Run: headless pygame with SDL's dummy video driver; simulated clock (each Clock.tick advances the game by its frame time, no real sleeping); random seed 0; keys injected as events and as key.get_pressed() state; mouse plan: one left click at the window centre at the start of phase 2, then a move to the lower-right quarter at the start of phase 3.
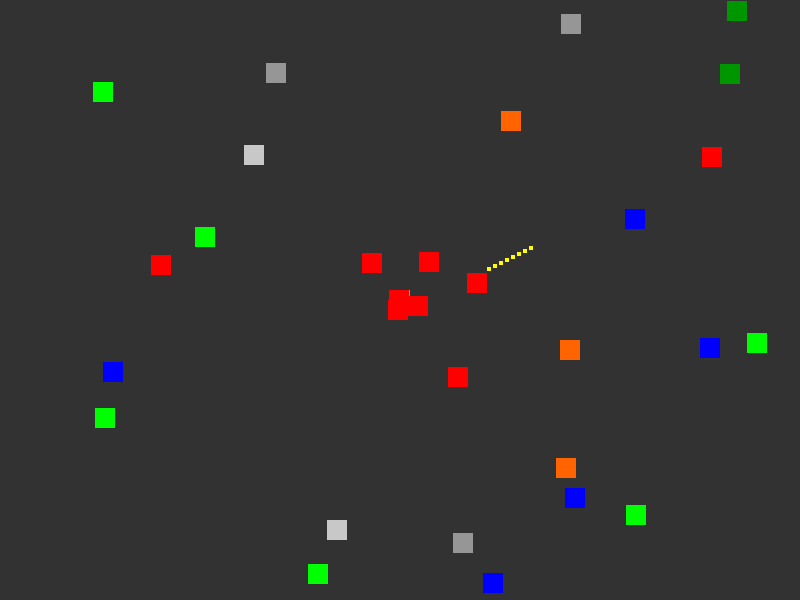
Frame 1 of 4 · flips 1–60 · no input
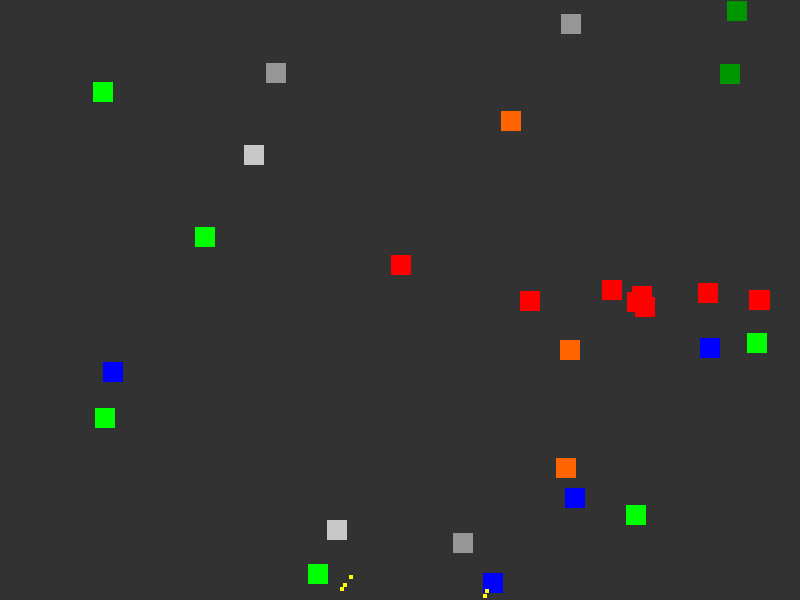
Frame 2 of 4 · flips 61–180 · clicked the window centre · tapped SPACE, RETURN · held RIGHT (→), D
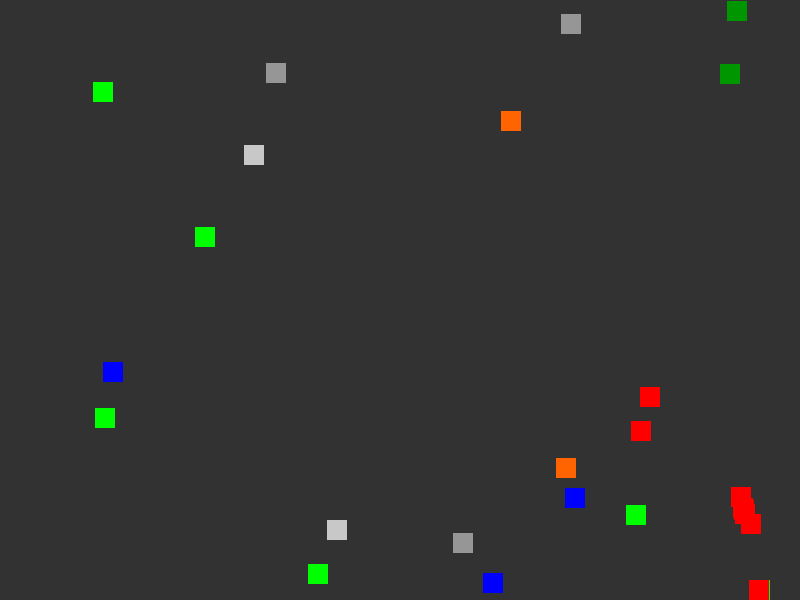
Frame 3 of 4 · flips 181–300 · moved the mouse to the lower-right quarter · held DOWN (↓), S
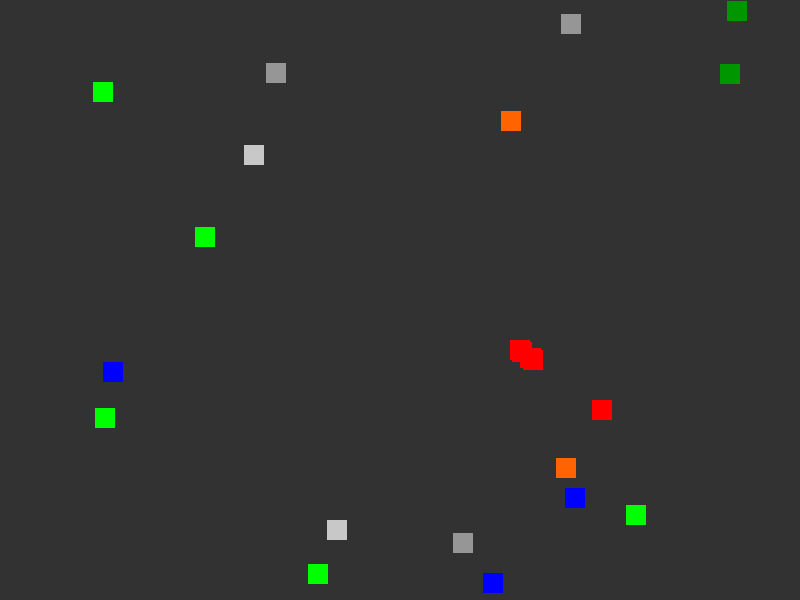
Frame 4 of 4 · flips 301–420 · held LEFT (←), A, UP (↑), W

The pygame program that drew these frames:

import pygame
import random
import math

WIDTH, HEIGHT = 800, 600
PLAYER_COUNT = 10

HEAVY = "heavy"
LIGHT = "light"

WEAPON_DATA = {
    "submachine_gun": {"damage": 10, "bullet": LIGHT, "speed_penalty": 0, "vision_bonus": 0},
    "shotgun": {"damage": 25, "bullet": HEAVY, "speed_penalty": 0, "vision_bonus": 0},
    "assault_rifle": {"damage": 15, "bullet": LIGHT, "speed_penalty": 0, "vision_bonus": 0},
    "pistol": {"damage": 8, "bullet": LIGHT, "speed_penalty": 0, "vision_bonus": 0},
    "machete": {"damage": 30, "bullet": None, "speed_penalty": 0, "vision_bonus": 0},
    "light_machine_gun": {"damage": 12, "bullet": HEAVY, "speed_penalty": 1, "vision_bonus": 0},
    "sniper_rifle": {"damage": 40, "bullet": HEAVY, "speed_penalty": 1, "vision_bonus": 150},
}

ARMOR_DATA = {
    1: {"protection": 0.2, "capacity": 3, "durability": 100},
    2: {"protection": 0.4, "capacity": 5, "durability": 150},
    3: {"protection": 0.6, "capacity": 7, "durability": 200},
}

class Weapon:
    def __init__(self, name):
        data = WEAPON_DATA[name]
        self.name = name
        self.damage = data["damage"]
        self.bullet_type = data["bullet"]
        self.speed_penalty = data["speed_penalty"]
        self.vision_bonus = data["vision_bonus"]
        self.ammo = 30

class Armor:
    def __init__(self, level):
        data = ARMOR_DATA[level]
        self.level = level
        self.protection = data["protection"]
        self.capacity = data["capacity"]
        self.durability = data["durability"]

class Player(pygame.sprite.Sprite):
    def __init__(self, x, y, color, name="bot"):
        super().__init__()
        self.image = pygame.Surface((20, 20))
        self.image.fill(color)
        self.rect = self.image.get_rect(center=(x, y))
        self.name = name
        self.health = 100
        self.weapon = None
        self.armor = None
        self.speed = 2.5
        self.vision = 200
        self.inventory = {"small_med":0, "large_med":0, "grenade":0, "smoke":0, "molotov":0}

    def update_stats(self):
        if self.weapon:
            self.speed = 2.5 - self.weapon.speed_penalty
            self.vision = 200 + self.weapon.vision_bonus
        else:
            self.speed = 2.5
            self.vision = 200

    def move(self, dx, dy):
        self.rect.x += dx * self.speed
        self.rect.y += dy * self.speed
        self.rect.clamp_ip(pygame.Rect(0, 0, WIDTH, HEIGHT))

    def take_damage(self, amount):
        if self.armor:
            absorbed = amount * self.armor.protection
            self.armor.durability -= absorbed
            amount -= absorbed
            if self.armor.durability <= 0:
                self.armor = None
        self.health -= amount

    def heal(self, amount):
        self.health = min(100, self.health + amount)

class Bullet(pygame.sprite.Sprite):
    def __init__(self, x, y, angle, owner):
        super().__init__()
        self.image = pygame.Surface((4, 4))
        self.image.fill((255, 255, 0))
        self.rect = self.image.get_rect(center=(x, y))
        self.angle = angle
        self.owner = owner
        self.speed = 8

    def update(self):
        self.rect.x += math.cos(self.angle) * self.speed
        self.rect.y += math.sin(self.angle) * self.speed
        if not pygame.Rect(0, 0, WIDTH, HEIGHT).contains(self.rect):
            self.kill()

class Grenade(pygame.sprite.Sprite):
    def __init__(self, x, y, angle):
        super().__init__()
        self.image = pygame.Surface((6,6))
        self.image.fill((0,255,0))
        self.rect = self.image.get_rect(center=(x,y))
        self.angle = angle
        self.speed = 4
        self.timer = 180

    def update(self):
        if self.timer > 0:
            self.rect.x += math.cos(self.angle) * self.speed
            self.rect.y += math.sin(self.angle) * self.speed
            self.speed *= 0.98
            self.timer -= 1
        else:
            self.kill()
            Explosion(self.rect.centerx, self.rect.centery)

class Explosion(pygame.sprite.Sprite):
    instances = pygame.sprite.Group()
    def __init__(self, x, y):
        super().__init__(Explosion.instances)
        self.image = pygame.Surface((80,80), pygame.SRCALPHA)
        pygame.draw.circle(self.image, (255,150,0,180), (40,40), 40)
        self.rect = self.image.get_rect(center=(x,y))
        self.timer = 15

    def update(self):
        self.timer -= 1
        if self.timer <=0:
            self.kill()

class Smoke(pygame.sprite.Sprite):
    instances = pygame.sprite.Group()
    def __init__(self, x,y):
        super().__init__(Smoke.instances)
        self.image = pygame.Surface((100,100), pygame.SRCALPHA)
        pygame.draw.circle(self.image, (200,200,200,150), (50,50), 50)
        self.rect = self.image.get_rect(center=(x,y))
        self.timer = 300

    def update(self):
        self.timer -= 1
        if self.timer <=0:
            self.kill()

class Fire(pygame.sprite.Sprite):
    instances = pygame.sprite.Group()
    def __init__(self, x,y):
        super().__init__(Fire.instances)
        self.image = pygame.Surface((60,60), pygame.SRCALPHA)
        pygame.draw.circle(self.image, (255,0,0,150), (30,30), 30)
        self.rect = self.image.get_rect(center=(x,y))
        self.timer = 300

    def update(self):
        self.timer -=1
        if self.timer <=0:
            self.kill()

class Game:
    def __init__(self):
        pygame.init()
        self.screen = pygame.display.set_mode((WIDTH, HEIGHT))
        pygame.display.set_caption("Mini Battle Royale")
        self.clock = pygame.time.Clock()
        self.all_sprites = pygame.sprite.Group()
        self.bullets = pygame.sprite.Group()
        self.grenades = pygame.sprite.Group()
        self.players = pygame.sprite.Group()
        self.human = Player(WIDTH//2, HEIGHT//2, (0,255,0), name="player")
        self.players.add(self.human)
        self.all_sprites.add(self.human)
        for i in range(9):
            bot = Player(random.randint(0, WIDTH), random.randint(0, HEIGHT), (255,0,0))
            self.players.add(bot)
            self.all_sprites.add(bot)
        self.weapon_pickups = []
        self.armor_pickups = []
        self.med_pickups = []
        self.grenade_pickups = []
        self.smoke_pickups = []
        self.molotov_pickups = []
        self.spawn_items()

    def spawn_items(self):
        names = list(WEAPON_DATA.keys())
        random.shuffle(names)
        for name in names:
            rect = pygame.Rect(random.randint(0, WIDTH-20), random.randint(0, HEIGHT-20),20,20)
            self.weapon_pickups.append((name, rect))
        for level in [1,2,3]:
            rect = pygame.Rect(random.randint(0, WIDTH-20), random.randint(0, HEIGHT-20),20,20)
            self.armor_pickups.append((level, rect))
        for i in range(3):
            rect = pygame.Rect(random.randint(0, WIDTH-20), random.randint(0, HEIGHT-20),20,20)
            self.med_pickups.append((25, rect))
            rect2 = pygame.Rect(random.randint(0, WIDTH-20), random.randint(0, HEIGHT-20),20,20)
            self.med_pickups.append((75, rect2))
        for i in range(3):
            self.grenade_pickups.append(pygame.Rect(random.randint(0,WIDTH-20),random.randint(0,HEIGHT-20),20,20))
            self.smoke_pickups.append(pygame.Rect(random.randint(0,WIDTH-20),random.randint(0,HEIGHT-20),20,20))
            self.molotov_pickups.append(pygame.Rect(random.randint(0,WIDTH-20),random.randint(0,HEIGHT-20),20,20))

    def pickup(self, player):
        for name, rect in self.weapon_pickups[:]:
            if player.rect.colliderect(rect):
                player.weapon = Weapon(name)
                player.update_stats()
                self.weapon_pickups.remove((name, rect))
                break
        for level, rect in self.armor_pickups[:]:
            if player.rect.colliderect(rect):
                player.armor = Armor(level)
                player.update_stats()
                self.armor_pickups.remove((level, rect))
                break
        for amount, rect in self.med_pickups[:]:
            if player.rect.colliderect(rect):
                if amount==25:
                    player.inventory["small_med"]+=1
                else:
                    player.inventory["large_med"]+=1
                self.med_pickups.remove((amount, rect))
        for rect in self.grenade_pickups[:]:
            if player.rect.colliderect(rect):
                player.inventory["grenade"]+=1
                self.grenade_pickups.remove(rect)
        for rect in self.smoke_pickups[:]:
            if player.rect.colliderect(rect):
                player.inventory["smoke"]+=1
                self.smoke_pickups.remove(rect)
        for rect in self.molotov_pickups[:]:
            if player.rect.colliderect(rect):
                player.inventory["molotov"]+=1
                self.molotov_pickups.remove(rect)

    def human_input(self):
        keys = pygame.key.get_pressed()
        dx = dy = 0
        if keys[pygame.K_w]: dy -= 1
        if keys[pygame.K_s]: dy += 1
        if keys[pygame.K_a]: dx -= 1
        if keys[pygame.K_d]: dx += 1
        self.human.move(dx, dy)
        if keys[pygame.K_SPACE] and self.human.weapon and self.human.weapon.ammo>0:
            mx, my = pygame.mouse.get_pos()
            angle = math.atan2(my-self.human.rect.centery, mx-self.human.rect.centerx)
            bullet = Bullet(self.human.rect.centerx, self.human.rect.centery, angle, self.human)
            self.bullets.add(bullet)
            self.all_sprites.add(bullet)
            self.human.weapon.ammo -= 1
        if keys[pygame.K_1] and self.human.inventory["small_med"]>0:
            self.human.inventory["small_med"]-=1
            self.human.heal(25)
        if keys[pygame.K_2] and self.human.inventory["large_med"]>0:
            self.human.inventory["large_med"]-=1
            self.human.heal(75)
        if keys[pygame.K_g] and self.human.inventory["grenade"]>0:
            mx, my = pygame.mouse.get_pos()
            angle = math.atan2(my-self.human.rect.centery, mx-self.human.rect.centerx)
            grenade = Grenade(self.human.rect.centerx, self.human.rect.centery, angle)
            self.grenades.add(grenade)
            self.all_sprites.add(grenade)
            self.human.inventory["grenade"]-=1
        if keys[pygame.K_h] and self.human.inventory["smoke"]>0:
            mx, my = pygame.mouse.get_pos()
            Smoke(mx, my)
            self.human.inventory["smoke"]-=1
        if keys[pygame.K_j] and self.human.inventory["molotov"]>0:
            mx, my = pygame.mouse.get_pos()
            Fire(mx, my)
            self.human.inventory["molotov"]-=1

    def bot_ai(self):
        for bot in self.players:
            if bot is self.human:
                continue
            angle = math.atan2(self.human.rect.centery-bot.rect.centery, self.human.rect.centerx-bot.rect.centerx)
            bot.move(math.cos(angle), math.sin(angle))
            if bot.weapon and bot.weapon.ammo>0:
                bullet = Bullet(bot.rect.centerx, bot.rect.centery, angle, bot)
                self.bullets.add(bullet)
                self.all_sprites.add(bullet)
                bot.weapon.ammo -= 1
            else:
                self.pickup(bot)

    def check_hits(self):
        for bullet in self.bullets:
            hits = [p for p in self.players if p.rect.colliderect(bullet.rect) and p is not bullet.owner]
            for p in hits:
                p.take_damage(bullet.owner.weapon.damage if bullet.owner.weapon else 10)
                bullet.kill()
        for explosion in Explosion.instances:
            for p in self.players:
                if p.rect.centerx in range(explosion.rect.left, explosion.rect.right) and p.rect.centery in range(explosion.rect.top, explosion.rect.bottom):
                    p.take_damage(50)
        for fire in Fire.instances:
            for p in self.players:
                if fire.rect.colliderect(p.rect):
                    p.take_damage(0.5)

    def draw_items(self):
        for name, rect in self.weapon_pickups:
            pygame.draw.rect(self.screen, (0,0,255), rect)
        for level, rect in self.armor_pickups:
            pygame.draw.rect(self.screen, (150,150,150), rect)
        for amount, rect in self.med_pickups:
            color = (0,255,0) if amount==25 else (0,150,0)
            pygame.draw.rect(self.screen, color, rect)
        for rect in self.grenade_pickups:
            pygame.draw.rect(self.screen, (0,255,0), rect)
        for rect in self.smoke_pickups:
            pygame.draw.rect(self.screen, (200,200,200), rect)
        for rect in self.molotov_pickups:
            pygame.draw.rect(self.screen, (255,100,0), rect)

    def run(self):
        running = True
        while running:
            for event in pygame.event.get():
                if event.type == pygame.QUIT:
                    running = False
            self.human_input()
            self.bot_ai()
            self.pickup(self.human)
            self.all_sprites.update()
            Explosion.instances.update()
            Smoke.instances.update()
            Fire.instances.update()
            self.check_hits()
            self.screen.fill((50,50,50))
            self.draw_items()
            self.all_sprites.draw(self.screen)
            Explosion.instances.draw(self.screen)
            Smoke.instances.draw(self.screen)
            Fire.instances.draw(self.screen)
            pygame.display.flip()
            self.clock.tick(60)
        pygame.quit()

if __name__ == "__main__":
    Game().run()
